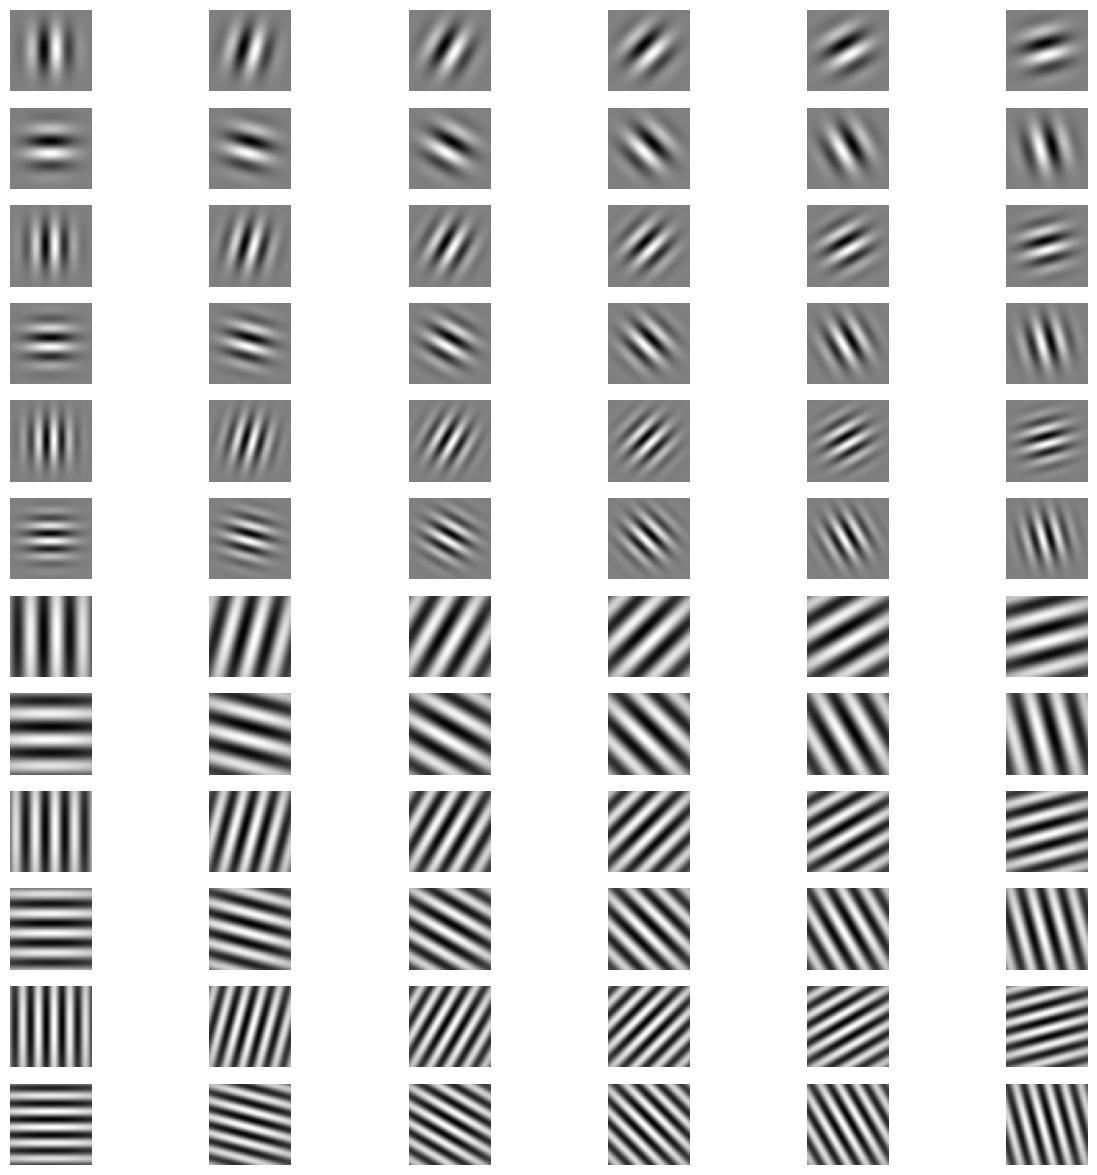

Generate this figure with matplotlib: (Note: this script raises an exception after producing the figure.)
import numpy as np
import matplotlib.pyplot as plt
import math

def G2d(sgm, sz):	
	sgm_x, sgm_y = sgm
	if (sz%2) == 0:
		idx = sz/2
	else:
		idx = (sz - 1)/2

	x, y = np.meshgrid(np.linspace(-idx, idx+1, sz), np.linspace(-idx, idx+1, sz))
	p = (np.square(x)/np.square(sgm_x)) + (np.square(y)/np.square(sgm_y))
	gaussian = (1/(2 * np.pi * sgm_x * sgm_y)) * np.exp(-(p/2))
	return gaussian

def sin2d(frequency, sz, theta):
	if (sz%2) == 0:
		idx = sz/2
	else:
		idx = (sz - 1)/2

	x, y = np.meshgrid(np.linspace(-idx, idx+1, sz), np.linspace(-idx, idx+1, sz))
	z = x * np.cos(theta) + y * np.sin(theta)
	sin2d = np.sin(z * 2 * np.pi * frequency/sz)

	return sin2d

def gaborFilter(scales, orientations, frequencies, fltr_size):
	fltr_bank = []
	for scale in scales:
		sgm = [scale, scale]
		G = G2d(sgm, fltr_size)
		for f in frequencies:
			for o in range(orientations):
				fltr_orientation = o * np.pi / orientations
				sine_wave = sin2d(f, fltr_size, fltr_orientation)
				gabor_fltr = G * sine_wave
				fltr_bank.append(gabor_fltr)

	return fltr_bank

def saveFltrImg(fltr, fl, cols):
	rows = math.ceil(len(fltr)/cols)
	plt.subplots(rows, cols, figsize=(15,15))
	for index in range(len(fltr)):
		plt.subplot(rows, cols, index+1)
		plt.axis('off')
		plt.imshow(fltr[index], cmap='gray')
	
	plt.savefig(fl)
	plt.close()

def main():
	folder_name = "./Phase1/"
	
	gabor_fltr_bank = gaborFilter([10,30], 12, [3,4,5], 50)
	saveFltrImg(gabor_fltr_bank, folder_name + "results/Gabor.png",6)
	
if __name__ == '__main__':
    main()
